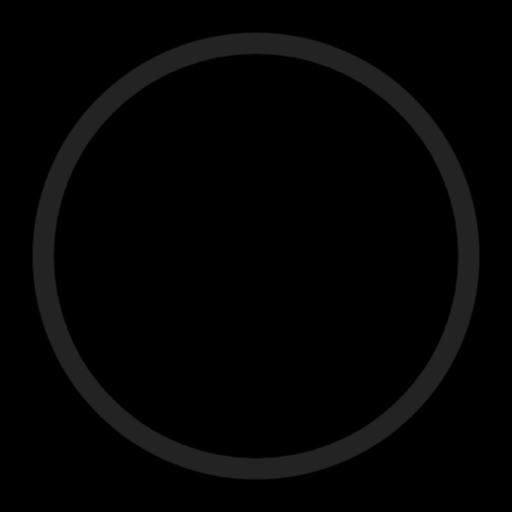
t = 0.00 s
t = 0.90 s: frame unchanged from t = 0.00 s, image omitted
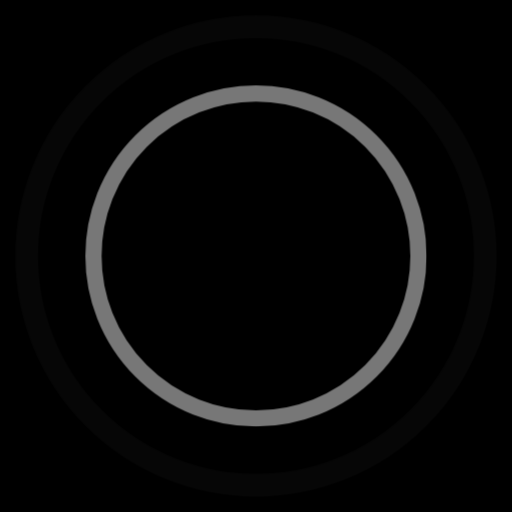
t = 1.35 s
t = 1.80 s: frame unchanged from t = 0.00 s, image omitted
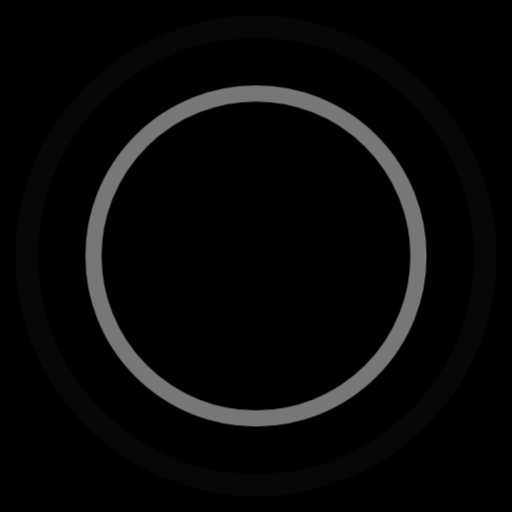
t = 2.25 s

The animated SVG that drew these frames (rendered in a browser with its animation timeline set to each time). Animation: 2 CSS @keyframes rules; one cycle of 2.70 s, repeats indefinitely.

<svg width="60" height="60" viewBox="0 0 44 44" xmlns="http://www.w3.org/2000/svg" stroke="#fff" style="background:#000;">
  <style type="text/css">
    <![CDATA[
      #c1, #c2 {
        animation: 
          size cubic-bezier(0.165, 0.84, 0.44, 1) 1.8s, 
          opacity cubic-bezier(0.3, 0.61, 0.355, 1) 1.8s;
        animation-iteration-count: infinite;
        transform-origin: 50% 50%;
        stroke-opacity: 1;
      }
      @keyframes size {
        0% { transform: scale(0); }
        100% { transform: scale(1); }
      }
      @keyframes opacity {
        0% { stroke-opacity: 1; }
        100% { stroke-opacity: 0; }
      }
      #c2 { animation-delay: -.9s; }
    ]]>
  </style>
  <g fill="none" fill-rule="evenodd" stroke-width="2">
    <circle cx="22" cy="22" r="20" id="c1" fill="none"></circle>
    <circle cx="22" cy="22" r="20" id="c2" fill="none"></circle>
  </g>
</svg>
